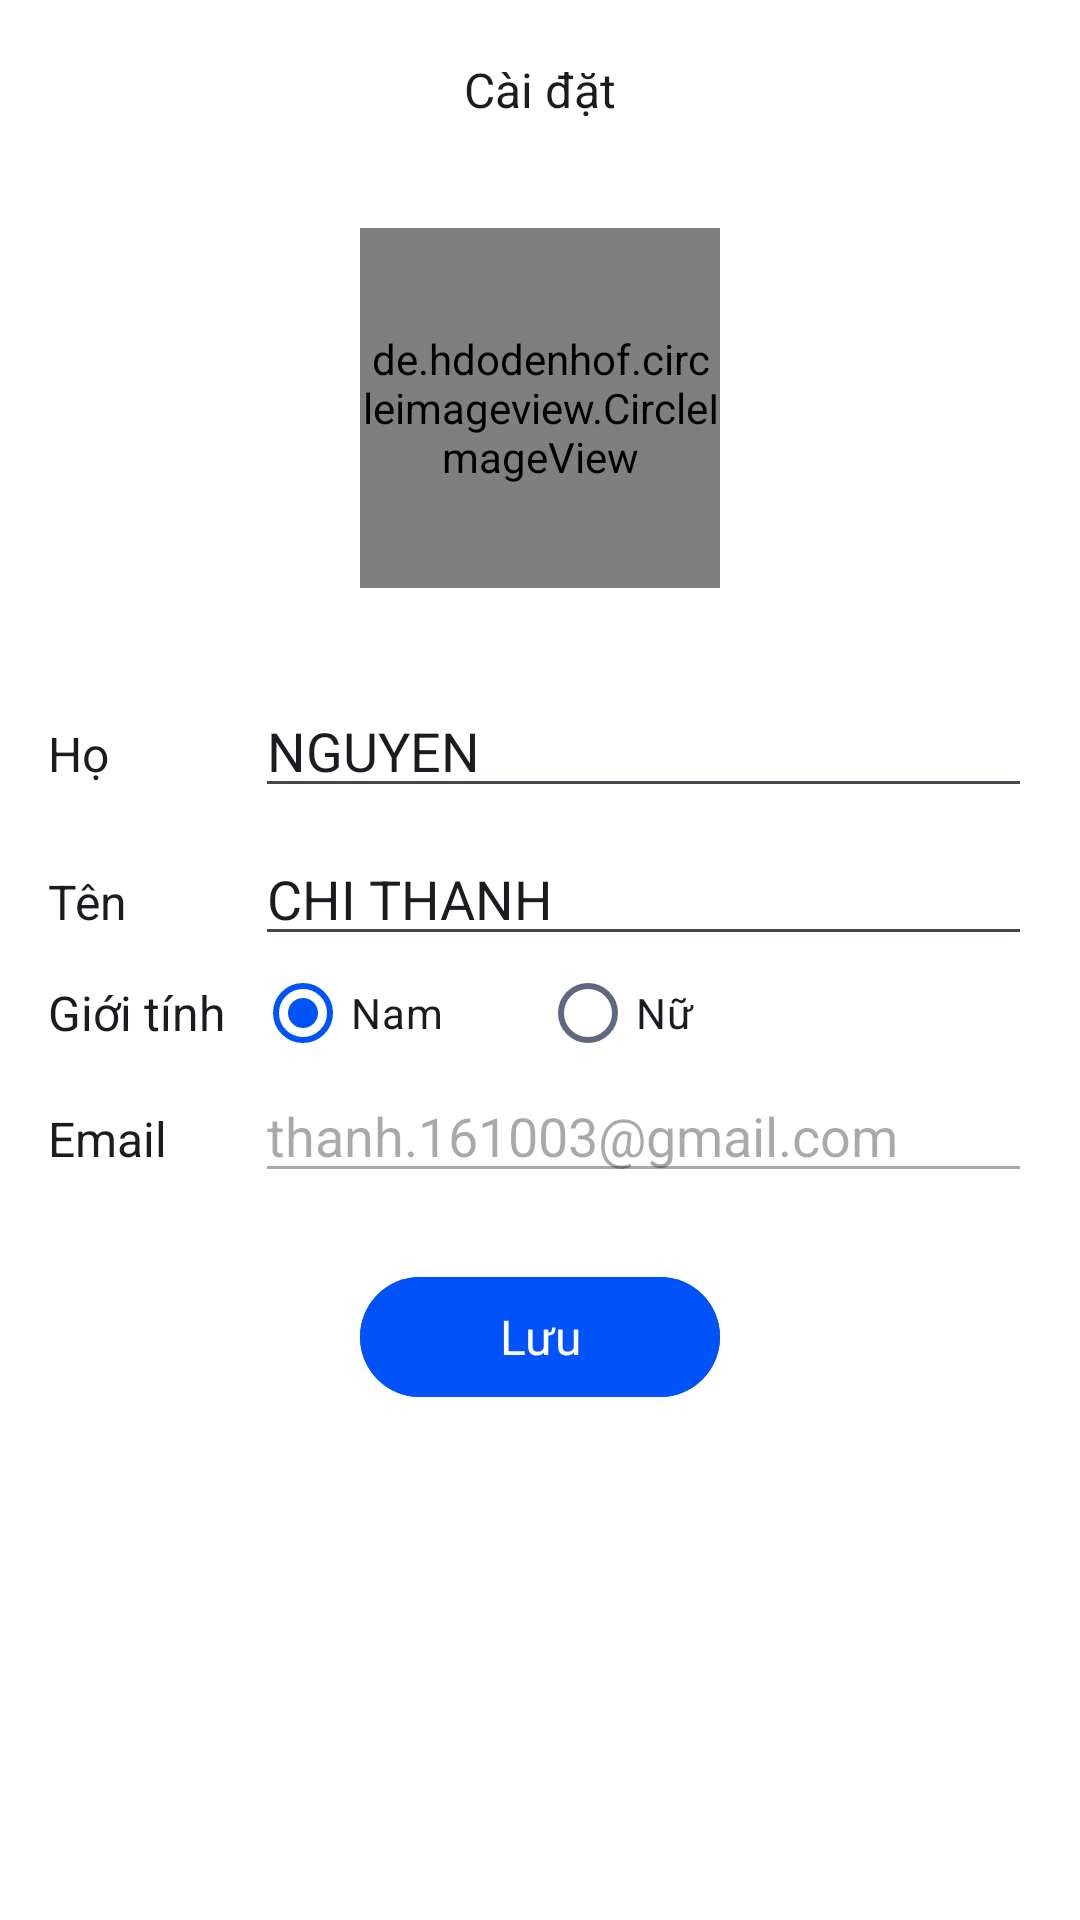

Android layout source for this screen:
<!-- AndroidManifest.xml: application theme Theme.Spotify_app -->
<!-- res/layout/activity_profile.xml -->
<?xml version="1.0" encoding="utf-8"?>
<androidx.constraintlayout.widget.ConstraintLayout xmlns:android="http://schemas.android.com/apk/res/android"
    xmlns:app="http://schemas.android.com/apk/res-auto"
    xmlns:tools="http://schemas.android.com/tools"
    android:layout_width="match_parent"
    android:layout_height="match_parent"
    tools:context=".activities.ProfileActivity">

    <include
        android:id="@+id/appbar_home"
        layout="@layout/appbar_with_back_icon"
        android:layout_width="match_parent"
        android:layout_height="wrap_content"
        app:layout_constraintTop_toTopOf="parent" />

    <LinearLayout
        android:layout_width="match_parent"
        android:layout_height="wrap_content"
        android:gravity="center_horizontal"
        android:orientation="vertical"
        app:layout_constraintTop_toBottomOf="@+id/appbar_home">

        <de.hdodenhof.circleimageview.CircleImageView
            android:id="@+id/avatar_profile"
            android:layout_width="@dimen/image_120dp"
            android:layout_height="@dimen/image_120dp"
            android:layout_marginTop="@dimen/spacing_16dp"
            android:layout_marginBottom="@dimen/spacing_16dp"
            android:scaleType="centerCrop"
            android:src="@drawable/avarta"
            app:layout_constraintEnd_toEndOf="parent"
            app:layout_constraintStart_toStartOf="parent"
            app:layout_constraintTop_toBottomOf="@+id/login_slogan" />


        <TableLayout
            android:id="@+id/tableLayout"
            android:layout_width="match_parent"
            android:layout_height="wrap_content"
            android:layout_margin="@dimen/spacing_16dp"
            app:layout_constraintStart_toStartOf="parent"
            app:layout_constraintTop_toBottomOf="@+id/circleImageView">

            
            <TableRow android:layout_marginBottom="@dimen/spacing_8dp">

                <TextView
                    style="@style/TextAppearance.App.TitleMedium"
                    android:layout_width="wrap_content"
                    android:layout_height="wrap_content"
                    android:layout_weight="2"
                    android:text="@string/label_lastname" />

                <com.google.android.material.textfield.TextInputEditText
                    android:id="@+id/tv_Ho_profile"
                    android:layout_width="wrap_content"
                    android:layout_height="wrap_content"
                    android:layout_weight="8"
                    android:enabled="true"
                    android:text="NGUYEN"/>
            </TableRow>
            <TableRow android:layout_marginBottom="@dimen/spacing_8dp">

                <TextView
                    style="@style/TextAppearance.App.TitleMedium"
                    android:layout_width="wrap_content"
                    android:layout_height="wrap_content"
                    android:layout_weight="2"
                    android:text="@string/label_firstname" />

                <com.google.android.material.textfield.TextInputEditText
                    android:id="@+id/tv_Ten_profile"
                    android:layout_width="wrap_content"
                    android:layout_height="wrap_content"
                    android:layout_weight="8"
                    android:enabled="true"
                    android:text="CHI THANH"/>
            </TableRow>
            <TableRow android:layout_marginBottom="@dimen/spacing_8dp">

                <TextView
                    style="@style/TextAppearance.App.TitleMedium"
                    android:layout_width="wrap_content"
                    android:layout_height="wrap_content"
                    android:layout_weight="2"
                    android:text="@string/label_gender" />

                <RadioGroup
                    android:id="@+id/radioGroupGioiTinh"
                    android:layout_width="match_parent"
                    android:layout_height="match_parent"
                    android:layout_weight="8"
                    android:orientation="horizontal">



                    <RadioButton
                        android:id="@+id/RadioButtonNam"
                        android:layout_width="wrap_content"
                        android:layout_height="wrap_content"
                        android:checked="true"
                        android:text="@string/radio_choice_male"
                        android:layout_marginEnd="@dimen/spacing_32dp"/>


                    <RadioButton
                        android:id="@+id/RadioButtonNu"
                        android:layout_width="wrap_content"
                        android:layout_height="wrap_content"
                        android:text="@string/radio_choice_female"/>

                </RadioGroup>
            </TableRow>
            <TableRow android:layout_marginBottom="@dimen/spacing_8dp">

                <TextView
                    style="@style/TextAppearance.App.TitleMedium"
                    android:layout_width="wrap_content"
                    android:layout_height="wrap_content"
                    android:layout_weight="2"
                    android:text="@string/label_email" />

                <com.google.android.material.textfield.TextInputEditText
                    android:id="@+id/tv_gmail_profile"
                    android:layout_width="wrap_content"
                    android:layout_height="wrap_content"
                    android:layout_weight="8"
                    android:enabled="false"
                    android:text="thanh.161003@gmail.com"/>
            </TableRow>

        </TableLayout>
        <com.google.android.material.button.MaterialButton
            android:id="@+id/btnSubmit_profile"
            style="@style/PrimaryFilledButton"
            android:layout_width="@dimen/button_width_120dp"
            android:layout_height="wrap_content"
            android:text="@string/button_save" />
    </LinearLayout>

    <FrameLayout
        android:id="@+id/overlay"
        android:layout_width="match_parent"
        android:layout_height="match_parent"
        android:visibility="invisible"
        app:layout_constraintStart_toStartOf="parent"
        app:layout_constraintEnd_toEndOf="parent"
        app:layout_constraintTop_toTopOf="parent"
        app:layout_constraintBottom_toBottomOf="parent"
        />
    <ProgressBar
        android:id="@+id/progressBar"
        android:layout_width="wrap_content"
        android:layout_height="wrap_content"
        android:visibility="invisible"
        app:layout_constraintStart_toStartOf="parent"
        app:layout_constraintEnd_toEndOf="parent"
        app:layout_constraintTop_toTopOf="parent"
        app:layout_constraintBottom_toBottomOf="parent"
        />


</androidx.constraintlayout.widget.ConstraintLayout>
<!-- res/layout/appbar_with_back_icon.xml (included above) -->
<?xml version="1.0" encoding="utf-8"?>
<RelativeLayout xmlns:android="http://schemas.android.com/apk/res/android"
    android:layout_width="match_parent"
    android:layout_height="wrap_content">
    <RelativeLayout
        android:layout_width="match_parent"
        android:layout_height="@dimen/top_app_bar_height">

        <ImageView
            android:id="@+id/back_icon"
            android:layout_width="@dimen/_25sdp"
            android:layout_height="@dimen/_25sdp"
            android:layout_centerVertical="true"
            android:layout_marginStart="@dimen/spacing_12dp"
            android:src="@drawable/round_arrow_back_24"
            android:padding="@dimen/_2sdp"
            />

        <TextView
            android:id="@+id/title_appbar_with_back_icon"
            style="@style/TextAppearance.App.TitleMedium"
            android:layout_width="wrap_content"
            android:layout_height="wrap_content"
            android:layout_centerInParent="true"
            android:text="@string/setting_title"/>
    </RelativeLayout>
</RelativeLayout>
<!-- resources referenced by this layout -->
<resources>
  <dimen name="_25sdp">25.00dp</dimen>
  <dimen name="_2sdp">2.00dp</dimen>
  <dimen name="button_width_120dp">120dp</dimen>
  <dimen name="image_120dp">120dp</dimen>
  <dimen name="spacing_12dp">12dp</dimen>
  <dimen name="spacing_16dp">16dp</dimen>
  <dimen name="spacing_32dp">32dp</dimen>
  <dimen name="spacing_8dp">8dp</dimen>
  <dimen name="top_app_bar_height">60dp</dimen>
  <string name="button_save">Lưu</string>
  <string name="label_email">Email</string>
  <string name="label_firstname">Tên</string>
  <string name="label_gender">Giới tính</string>
  <string name="label_lastname">Họ</string>
  <string name="radio_choice_female">Nữ</string>
  <string name="radio_choice_male">Nam</string>
  <string name="setting_title">Cài đặt</string>
  <style name="PrimaryFilledButton" parent="Widget.Material3.Button">
          <item name="android:textAppearance">@style/TextAppearance.App.TitleMedium</item>
          <item name="android:textColor">@color/neutral5</item>
          <item name="android:backgroundTint">@color/primary</item>
          <item name="android:layout_height">@dimen/button_height_56dp</item>
      </style>
  <style name="TextAppearance.App.TitleMedium" parent="TextAppearance.Material3.TitleMedium">
          <item name="fontFamily">@font/lexend_bold</item>
          <item name="android:letterSpacing">0</item>
      </style>
  <style name="Theme.Spotify_app" parent="Base.Theme.Spotify_app" />
  <color name="neutral5">#FFFFFF</color>
  <color name="primary">#0052F9</color>
  <dimen name="button_height_56dp">56dp</dimen>
  <style name="Base.Theme.Spotify_app" parent="Theme.Material3.DayNight.NoActionBar">
          
          
          <item name="colorPrimary">@color/primary</item>
          <item name="colorPrimaryContainer">@color/primary</item>
          <item name="colorOnPrimaryContainer">@color/neutral5</item>
          <item name="colorOnSurfaceVariant">#606881</item>
          <item name="colorOnSurface">@color/primary</item>
          <item name="colorOnSecondaryContainer">@color/primary</item>
          <item name="colorSurfaceContainerHighest">@color/primary_light_1</item>
          <item name="colorError">@color/accent_error</item>
          <item name="android:colorBackground">@color/neutral5</item>
          <item name="android:statusBarColor">@color/neutral5</item>
          <item name="colorSurface">#FFFDFD</item>
          <item name="colorSecondary">@color/primary_light_1</item>
  
          <item name="fontFamily">@font/lexend_semibold</item>
      </style>
  <color name="primary_light_1">#EBF2FF</color>
  <color name="accent_error">#FFA7A9</color>
</resources>
